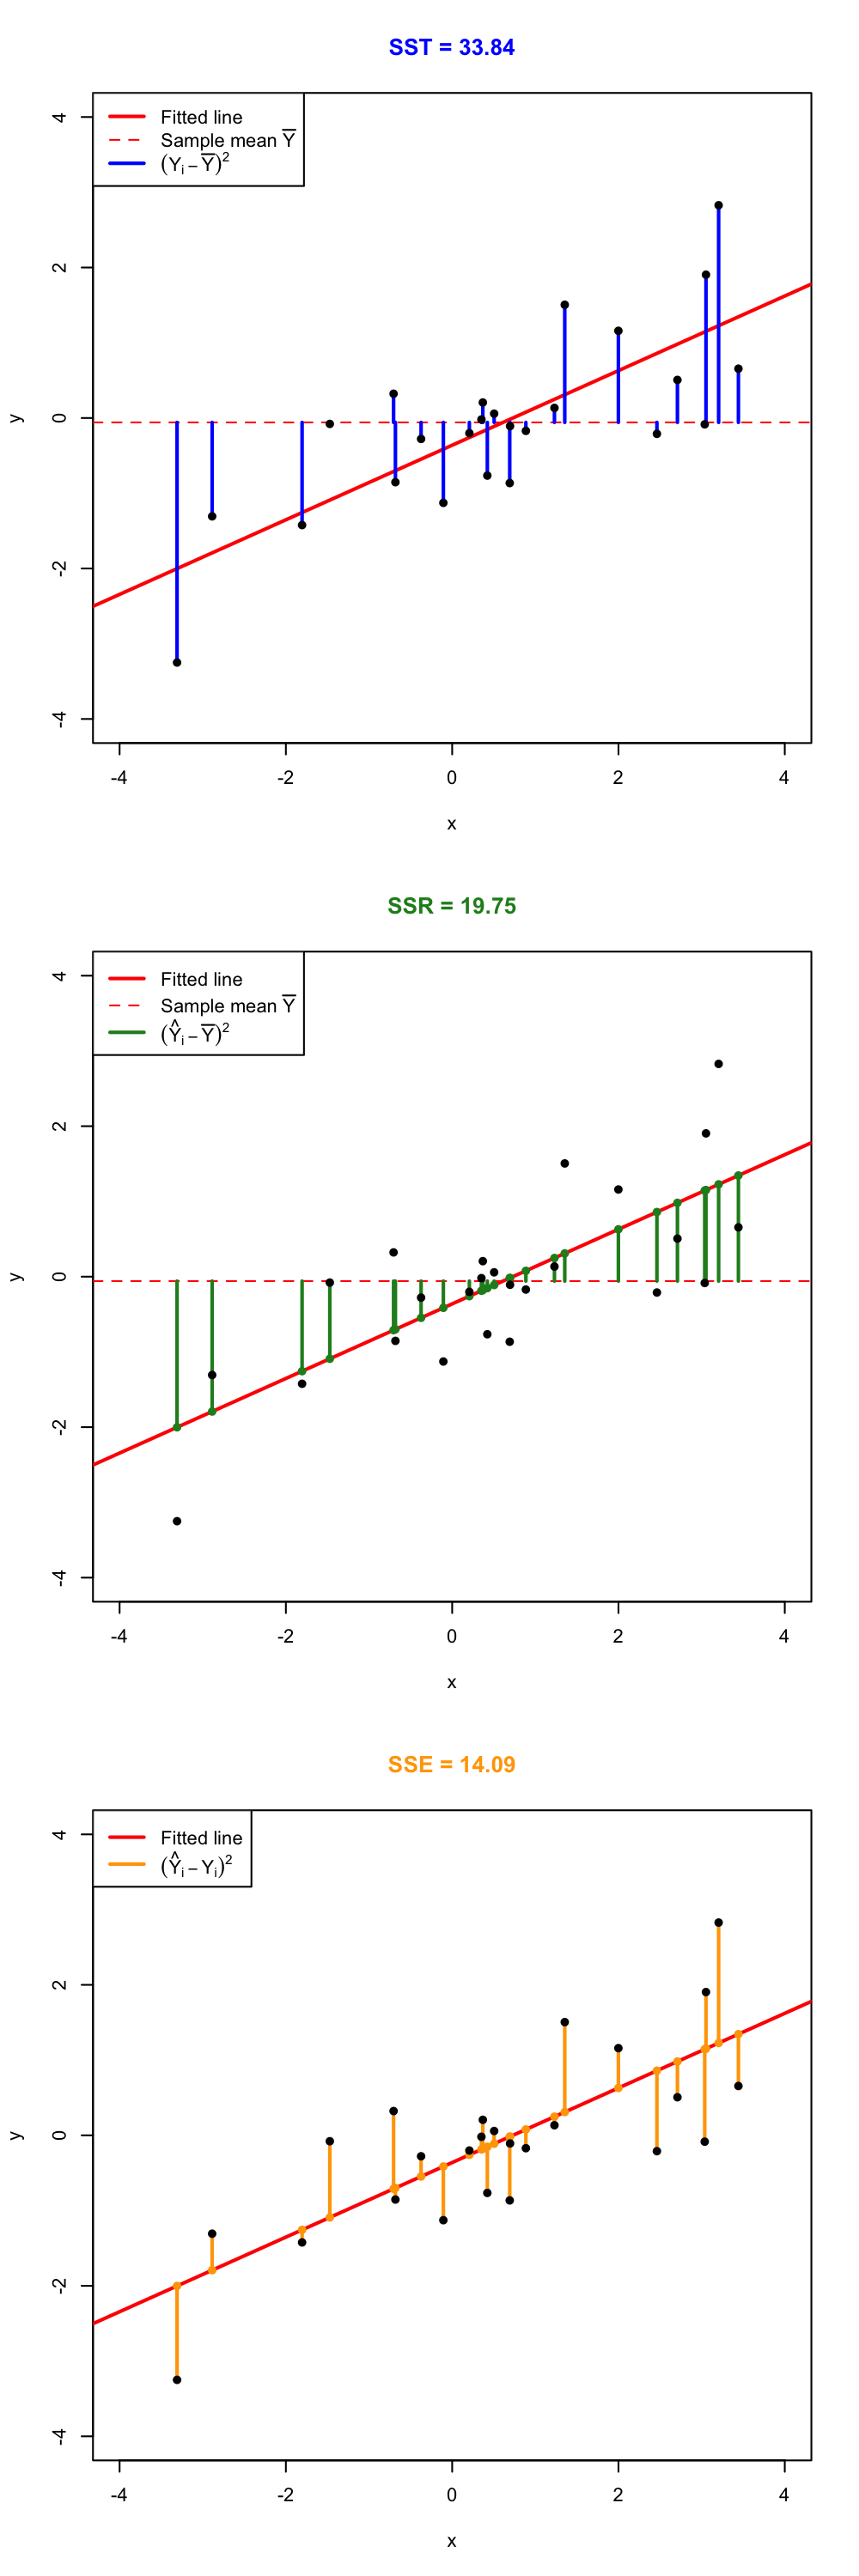

Recreate this plot in R.
# Generate linear model
set.seed(4567)
n <- 25
x <- rnorm(n, sd = 2)
y <- -0.5 + 0.5 * x + rnorm(n)
mod <- lm(y ~ x)
my <- mean(y)

# Plot
png("anova.png", width = 5, height = 15, res = 200, units = "in")
par(mfrow = c(3, 1))

plot(x, y, xlim = c(-4, 4), ylim = c(-4, 4), pch = 16,
     main = paste("SST =", round(sum((y - my)^2), 2)), col.main = 4)
abline(mod$coefficients, col = 2, lwd = 2)
abline(h = my, col = 2, lty = 2)
segments(x0 = x, y0 = my, x1 = x, y1 = y, col = 4, lwd = 2)
legend("topleft", legend = expression("Fitted line", "Sample mean " * bar(Y),
                                      (Y[i] - bar(Y))^2), lwd = c(2, 1, 2),
       col = c(2, 2, 4), lty = c(1, 2, 1))

plot(x, y, xlim = c(-4, 4), ylim = c(-4, 4), pch = 16,
     main = paste("SSR =", round(sum((mod$fitted.values - my)^2), 2)),
     col.main = "forestgreen")
abline(mod$coefficients, col = 2, lwd = 2)
abline(h = my, col = 2, lty = 2)
segments(x0 = x, y0 = my, x1 = x, y1 = mod$fitted.values, col = "forestgreen",
         lwd = 2)
points(x, mod$fitted.values, pch = 16, col = "forestgreen")
legend("topleft", legend = expression("Fitted line", "Sample mean " * bar(Y),
                                      (hat(Y)[i] - bar(Y))^2), lwd = c(2, 1, 2),
       col = c(2, 2, "forestgreen"), lty = c(1, 2, 1))

plot(x, y, xlim = c(-4, 4), ylim = c(-4, 4), pch = 16,
     main = paste("SSE =", round(sum((y - mod$fitted.values)^2), 2)),
     col.main = "orange")
abline(mod$coefficients, col = 2, lwd = 2)
segments(x0 = x, y0 = y, x1 = x, y1 = mod$fitted.values, col = "orange", lwd = 2)
points(x, mod$fitted.values, pch = 16, col = "orange")
legend("topleft", legend = expression("Fitted line", (hat(Y)[i] - Y[i])^2),
       lwd = 2, col = c(2, "orange"))
dev.off()
